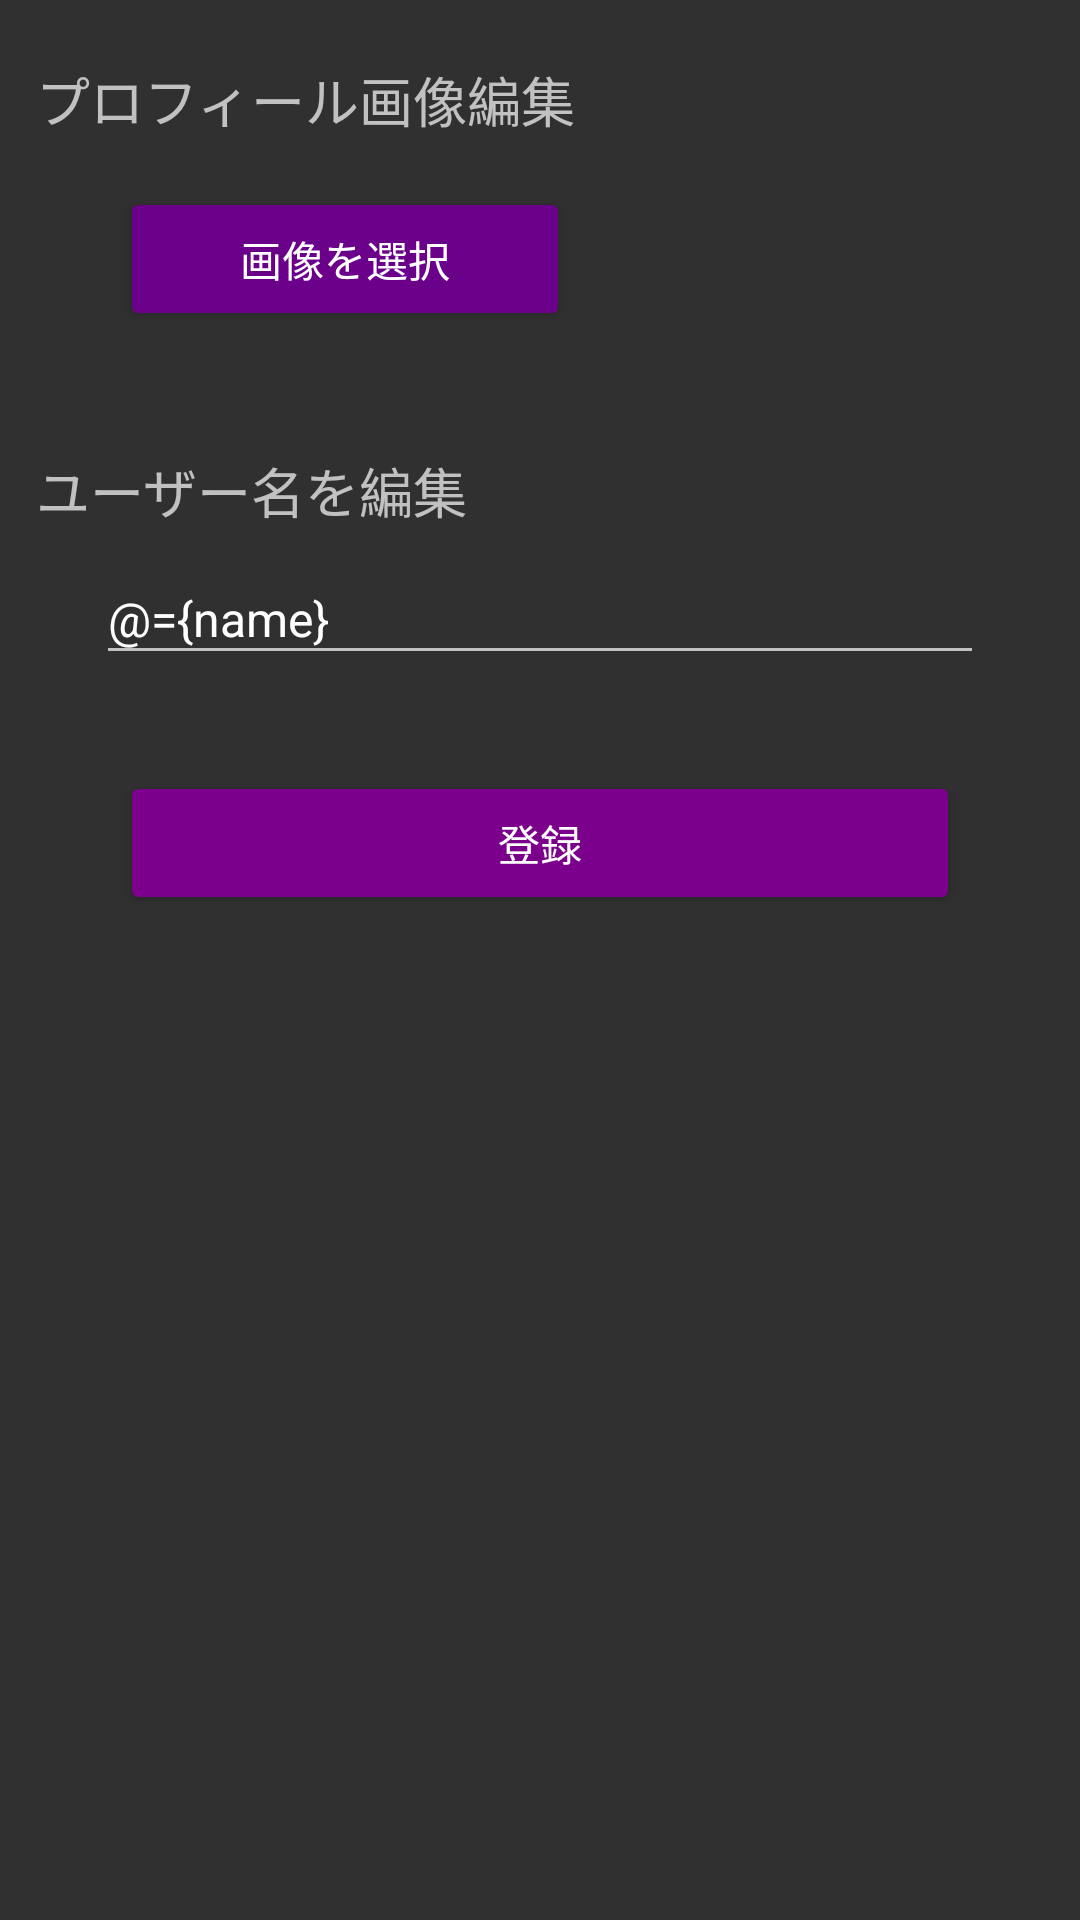

Android layout source for this screen:
<!-- AndroidManifest.xml: activity theme Theme.AppCompat -->
<!-- res/layout/activity_profile_edit.xml -->
<?xml version="1.0" encoding="utf-8"?>
<layout
    xmlns:android="http://schemas.android.com/apk/res/android"
    xmlns:app="http://schemas.android.com/apk/res-auto"
    xmlns:tools="http://schemas.android.com/tools">

    <data>
        <variable
            name="name"
            type="androidx.lifecycle.MutableLiveData&lt;String>" />

        <variable
            name="userForIcon"
            type="com.kaz_furniture.memoryMapShare.data.User" />

    </data>

    <androidx.constraintlayout.widget.ConstraintLayout
        android:layout_width="match_parent"
        android:id="@+id/container"
        android:layout_height="match_parent">


        <TextView
            android:id="@+id/profileImageLabel"
            android:layout_width="0dp"
            android:layout_height="wrap_content"
            android:layout_marginTop="20dp"
            android:layout_marginStart="12dp"
            android:text="@string/profileImageEdit"
            android:textSize="18sp"
            app:layout_constraintStart_toStartOf="parent"
            app:layout_constraintTop_toTopOf="parent"/>


        <Button
            android:layout_width="150dp"
            android:layout_height="wrap_content"
            android:id="@+id/profileImageSelect"
            android:text="@string/selectIconImage"
            android:backgroundTint="#6b008b"
            android:layout_marginStart="40dp"
            android:layout_marginTop="16dp"
            app:layout_constraintTop_toBottomOf="@id/profileImageLabel"
            app:layout_constraintStart_toStartOf="parent"/>

        <ImageView
            android:layout_width="132dp"
            android:layout_height="132dp"
            android:id="@+id/roundedImageView"
            android:scaleType="centerCrop"
            app:userIconFromUser="@{userForIcon}"
            app:layout_constraintTop_toTopOf="@id/profileImageLabel"
            app:layout_constraintStart_toEndOf="@id/profileImageSelect"
            app:layout_constraintEnd_toEndOf="parent"
            app:layout_constraintBottom_toTopOf="@id/userNameEdit"/>


        <TextView
            android:id="@+id/userNameEdit"
            android:layout_width="0dp"
            android:layout_height="wrap_content"
            android:layout_marginTop="40dp"
            android:layout_marginStart="12dp"
            android:text="@string/userNameEdit"
            android:textSize="18sp"
            app:layout_constraintStart_toStartOf="parent"
            app:layout_constraintTop_toBottomOf="@id/profileImageSelect"/>

        <EditText
            android:id="@+id/userNameInput"
            android:layout_width="0dp"
            android:layout_height="wrap_content"
            android:maxLength="20"
            android:inputType="text"
            android:text="@={name}"
            android:hint="@string/userNameInput"
            android:textSize="16sp"
            android:layout_marginTop="8dp"
            android:layout_marginStart="32dp"
            android:layout_marginEnd="32dp"
            app:layout_constraintEnd_toEndOf="parent"
            app:layout_constraintStart_toStartOf="parent"
            app:layout_constraintTop_toBottomOf="@id/userNameEdit" />

        <Button
            android:id="@+id/saveButton"
            android:layout_width="0dp"
            android:layout_height="wrap_content"
            android:layout_marginTop="32dp"
            android:text="@string/register"
            android:layout_marginStart="40dp"
            android:layout_marginEnd="40dp"
            android:backgroundTint="#7b008b"
            app:layout_constraintEnd_toEndOf="parent"
            app:layout_constraintStart_toStartOf="parent"
            app:layout_constraintTop_toBottomOf="@id/userNameInput" />

    </androidx.constraintlayout.widget.ConstraintLayout>

</layout>
<!-- resources referenced by this layout -->
<resources>
  <string name="profileImageEdit">プロフィール画像編集</string>
  <string name="register">登録</string>
  <string name="selectIconImage">画像を選択</string>
  <string name="userNameEdit">ユーザー名を編集</string>
  <string name="userNameInput">ユーザー名を入力</string>
</resources>
